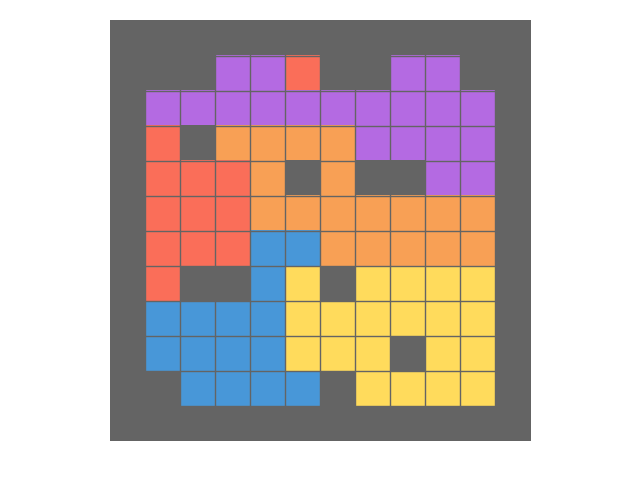

The table this chart was drawn from, first rows:
-1, -1, -1, -1, -1, -1, -1, -1, -1, -1, -1, -1, -1, -1, -1, 2, 2, 2, -1, -1, 4, 4, -1, -1
-1, -1, -1, -1, -1, -1, -1, -1, -1, -1, -1, -1, -1, -1, -1, 0, 3, 3, -1, -1, 4, 1, -1, -1
-1, -1, -1, -1, -1, -1, -1, -1, -1, -1, -1, -1, -1, -1, -1, 2, 2, 2, -1, -1, 2, 2, -1, -1
-1, -1, -1, -1, -1, -1, -1, -1, -1, -1, -1, -1, -1, -1, -1, 0, 0, 0, -1, -1, 0, 0, -1, -1
-1, -1, -1, -1, -1, -1, -1, -1, -1, -1, -1, -1, -1, -1, -1, 1, 0, 0, -1, -1, 0, 2, -1, -1
-1, -1, -1, -1, -1, -1, -1, -1, -1, -1, -1, -1, -1, -1, -1, 2, 2, 1, -1, -1, 2, 2, -1, -1
-1, -1, -1, -1, -1, -1, -1, -1, -1, -1, -1, -1, -1, -1, -1, 0, 0, 1, -1, -1, 0, 0, -1, -1
-1, -1, -1, -1, -1, -1, -1, -1, -1, -1, -1, -1, -1, -1, -1, 2, 2, 2, -1, -1, 1, 1, -1, -1
-1, -1, -1, -1, -1, -1, -1, -1, -1, -1, -1, -1, -1, -1, -1, 2, 2, 3, -1, -1, 4, 4, -1, -1
-1, -1, -1, -1, -1, -1, -1, -1, -1, -1, -1, -1, -1, -1, -1, 3, 3, 3, -1, -1, 3, 3, -1, -1
-1, -1, -1, -1, -1, -1, -1, -1, -1, -1, -1, -1, -1, -1, -1, 4, 4, 1, -1, -1, 4, 4, -1, -1
-1, -1, -1, -1, -1, -1, -1, -1, -1, -1, -1, -1, -1, -1, -1, 3, 3, 3, -1, -1, 2, 2, -1, -1
-1, -1, -1, -1, -1, -1, -1, -1, -1, -1, -1, -1, -1, -1, -1, 1, 1, 1, -1, -1, 0, 1, -1, -1
-1, -1, -1, -1, -1, -1, -1, -1, -1, -1, -1, -1, -1, -1, -1, 3, 3, 3, -1, -1, 2, 2, -1, -1
-1, -1, -1, -1, -1, -1, -1, -1, -1, -1, -1, -1, -1, -1, -1, 4, 1, 1, -1, -1, 1, 1, -1, -1
-1, -1, -1, -1, -1, -1, -1, -1, -1, -1, -1, -1, -1, -1, -1, 4, 4, 4, -1, -1, 3, 3, -1, -1
-1, -1, -1, -1, -1, -1, -1, -1, -1, -1, -1, -1, -1, -1, -1, 4, 4, 4, -1, -1, 2, 2, -1, -1
-1, -1, -1, -1, -1, -1, -1, -1, -1, -1, -1, -1, -1, -1, -1, 3, 3, 3, -1, -1, 3, 3, -1, -1
-1, -1, -1, -1, -1, -1, -1, -1, -1, -1, -1, -1, -1, -1, -1, 3, 3, 3, -1, -1, 3, 3, -1, -1
-1, -1, -1, -1, -1, -1, -1, -1, -1, -1, -1, -1, -1, -1, -1, 4, 4, 4, -1, -1, 3, 3, -1, -1
-1, -1, -1, -1, -1, -1, -1, -1, -1, -1, -1, -1, -1, -1, -1, 2, 2, 2, -1, -1, 2, 2, -1, -1
-1, -1, -1, -1, -1, -1, -1, -1, -1, -1, -1, -1, -1, -1, -1, 1, 2, 1, -1, -1, 0, 0, -1, -1
-1, -1, -1, -1, -1, -1, -1, -1, -1, -1, -1, -1, -1, -1, -1, 4, 0, 0, -1, -1, 3, 3, -1, -1
-1, -1, -1, -1, -1, -1, -1, -1, -1, -1, -1, -1, -1, -1, -1, 4, 4, 4, -1, -1, 3, 3, -1, -1
-1, -1, -1, -1, -1, -1, -1, -1, -1, -1, -1, -1, -1, -1, -1, 3, 3, 4, -1, -1, 4, 4, -1, -1
-1, -1, -1, -1, -1, -1, -1, -1, -1, -1, -1, -1, -1, -1, -1, 2, 2, 2, -1, -1, 2, 2, -1, -1
-1, -1, -1, -1, -1, -1, -1, -1, -1, -1, -1, -1, -1, -1, -1, 4, 4, 4, -1, -1, 1, 1, -1, -1
-1, -1, -1, -1, -1, -1, -1, -1, -1, -1, -1, -1, -1, -1, -1, 4, 4, 4, -1, -1, 3, 3, -1, -1
-1, -1, -1, -1, -1, -1, -1, -1, -1, -1, -1, -1, -1, -1, -1, 4, 4, 4, -1, -1, 2, 2, -1, -1
-1, -1, -1, -1, -1, -1, -1, -1, -1, -1, -1, -1, -1, -1, -1, 4, 4, 4, -1, -1, 3, 3, -1, -1
-1, -1, -1, -1, -1, -1, -1, -1, -1, -1, -1, -1, -1, -1, -1, 4, 4, 2, -1, -1, 1, 1, -1, -1
-1, -1, -1, -1, -1, -1, -1, -1, -1, -1, -1, -1, -1, -1, -1, 4, 4, 0, -1, -1, 4, 4, -1, -1
-1, -1, -1, -1, -1, -1, -1, -1, -1, -1, -1, -1, -1, -1, -1, 4, 4, 4, -1, -1, 2, 2, -1, -1
-1, -1, -1, -1, -1, -1, -1, -1, -1, -1, -1, -1, -1, -1, -1, 3, 3, 3, -1, -1, 3, 3, -1, -1
-1, -1, -1, -1, -1, -1, -1, -1, -1, -1, -1, -1, -1, -1, -1, 4, 4, 4, -1, -1, 4, 4, -1, -1
-1, -1, -1, -1, -1, -1, -1, -1, -1, -1, -1, -1, -1, -1, -1, 3, 3, 3, -1, -1, 2, 3, -1, -1
-1, -1, -1, -1, -1, -1, -1, -1, -1, -1, -1, -1, -1, -1, -1, 2, 2, 2, -1, -1, 3, 3, -1, -1
-1, -1, -1, -1, -1, -1, -1, -1, -1, -1, -1, -1, -1, -1, -1, 4, 4, 3, -1, -1, 3, 3, -1, -1
-1, -1, -1, -1, -1, -1, -1, -1, -1, -1, -1, -1, -1, -1, -1, 4, 4, 3, -1, -1, 1, 1, -1, -1
-1, -1, -1, -1, -1, -1, -1, -1, -1, -1, -1, -1, -1, -1, -1, 4, 4, 4, -1, -1, 4, 4, -1, -1
-1, -1, -1, -1, -1, -1, -1, -1, -1, -1, -1, -1, -1, -1, -1, 4, 4, 4, -1, -1, 4, 3, -1, -1
-1, -1, -1, -1, -1, -1, -1, -1, -1, -1, -1, -1, -1, -1, -1, 2, 2, 2, -1, -1, 2, 2, -1, -1
-1, -1, -1, -1, -1, -1, -1, -1, -1, -1, -1, -1, -1, -1, -1, 2, 1, 1, -1, -1, 1, 1, -1, -1
-1, -1, -1, -1, -1, -1, -1, -1, -1, -1, -1, -1, -1, -1, -1, 4, 4, 4, -1, -1, 2, 2, -1, -1
-1, -1, -1, -1, -1, -1, -1, -1, -1, -1, -1, -1, -1, -1, -1, 4, 4, 4, -1, -1, 3, 3, -1, -1
-1, -1, -1, -1, -1, -1, -1, -1, -1, -1, -1, -1, -1, -1, -1, 4, 4, 2, -1, -1, 4, 4, -1, -1
-1, -1, -1, -1, -1, -1, -1, -1, -1, -1, -1, -1, -1, -1, -1, 4, 4, 0, -1, -1, 4, 4, -1, -1
-1, -1, -1, -1, -1, -1, -1, -1, -1, -1, -1, -1, -1, -1, -1, 2, 2, 2, -1, -1, 1, 1, -1, -1
-1, -1, -1, -1, -1, -1, -1, -1, -1, -1, -1, -1, -1, -1, -1, 4, 4, 4, -1, -1, 2, 2, -1, -1
-1, -1, -1, -1, -1, -1, -1, -1, -1, -1, -1, -1, -1, -1, -1, 4, 4, 2, -1, -1, 0, 0, -1, -1
-1, -1, -1, -1, -1, -1, -1, -1, -1, -1, -1, -1, -1, -1, -1, 4, 4, 4, -1, -1, 4, 4, -1, -1
-1, -1, -1, -1, -1, -1, -1, -1, -1, -1, -1, -1, -1, -1, -1, 4, 4, 4, -1, -1, 4, 4, -1, -1
-1, -1, -1, -1, -1, -1, -1, -1, -1, -1, -1, -1, -1, -1, -1, 4, 4, 4, -1, -1, 3, 4, -1, -1
-1, -1, -1, -1, -1, -1, -1, -1, -1, -1, -1, -1, -1, -1, -1, 4, 4, 4, -1, -1, 4, 4, -1, -1
-1, -1, -1, -1, -1, -1, -1, -1, -1, -1, -1, -1, -1, -1, -1, 4, 4, 4, -1, -1, 4, 4, -1, -1
-1, -1, -1, -1, -1, -1, -1, -1, -1, -1, -1, -1, -1, -1, -1, 4, 4, 3, -1, -1, 3, 3, -1, -1
-1, -1, -1, -1, -1, -1, -1, -1, -1, -1, -1, -1, -1, -1, -1, 4, 1, 1, -1, -1, 2, 2, -1, -1
-1, -1, -1, -1, -1, -1, -1, -1, -1, -1, -1, -1, -1, -1, -1, 3, 3, 3, -1, -1, 3, 2, -1, -1
-1, -1, -1, -1, -1, -1, -1, -1, -1, -1, -1, -1, -1, -1, -1, 0, 3, 3, -1, -1, 3, 3, -1, -1
-1, -1, -1, -1, -1, -1, -1, -1, -1, -1, -1, -1, -1, -1, -1, 4, 4, 4, -1, -1, 2, 2, -1, -1
-1, -1, -1, -1, -1, -1, -1, -1, -1, -1, -1, -1, -1, -1, -1, 4, 3, 3, -1, -1, 3, 3, -1, -1
... 939 more rows
